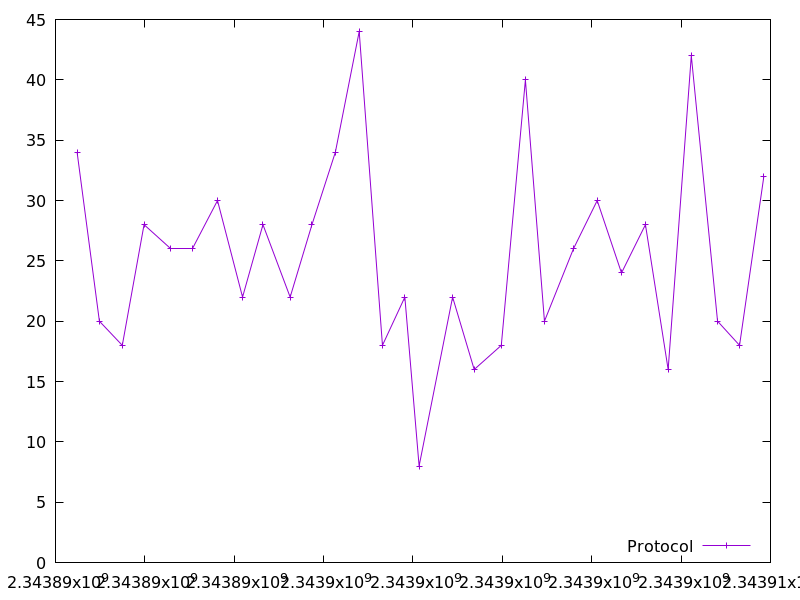

Data behind this chart, as committed beside it:
2343890483.0320597, 34.0
2343890983, 20.0
2343891495, 18.0
2343891982, 28.0
2343892585, 26.0
2343893078, 26.0
2343893626, 30.0
2343894186, 22.0
2343894642, 28.0
2343895251, 22.0
2343895739, 28.0
2343896263, 34.0
2343896796, 44.0
2343897317, 18.0
2343897818, 22.0
2343898137, 8.0
2343898887, 22.0
2343899370, 16.0
2343899977, 18.0
2343900516, 40.0
2343900943, 20.0
2343901591, 26.0
2343902123, 30.0
2343902667, 24.0
2343903203, 28.0
2343903711, 16.0
2343904229, 42.0
2343904816, 20.0
2343905308, 18.0
2343905852, 32.0
